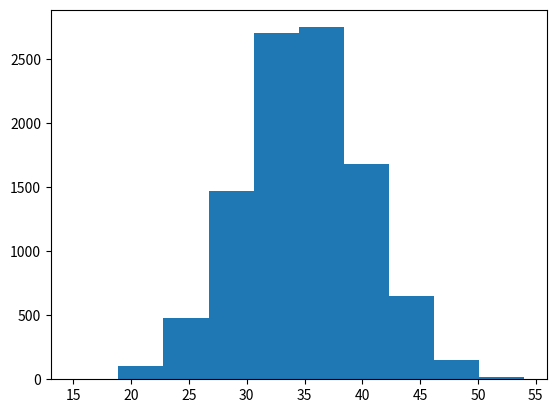

Write Python code to recreate this figure.
import random
import matplotlib.pyplot as plt
import numpy as np


def roll():
    return random.choice(range(1,7))

rolls = [roll() for i in range(100000)]
rollSum10 = [sum([roll() for i in range (10)]) for j in range(10000)]
# Central Limit Thereom: Sums of values of randomly distributed variables will allways approximate normal distribution
row= 3
col= 4
np.random.random((row,col)) # returns array[row][col] of random points of 0 to 1 uniform distribution
mean= 0
standardDev= 1
np.random.normal(mean, standardDev, (row, col))

#alternative way to roll() -> NUMPY is much FASTER than standard python realisation
Rolls= np.random.randint(1,7,(row,col))


plt.hist(rollSum10)
plt.show()